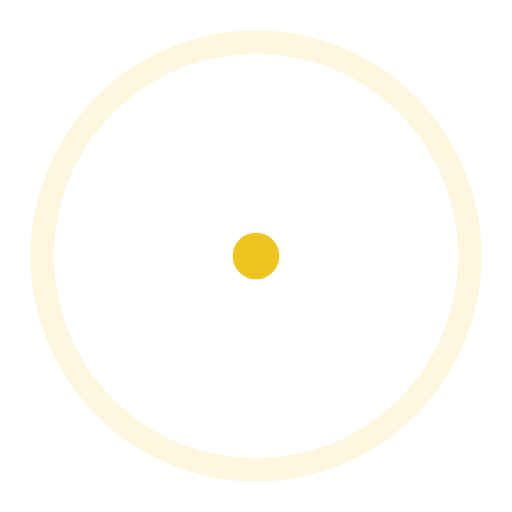
t = 0.00 s
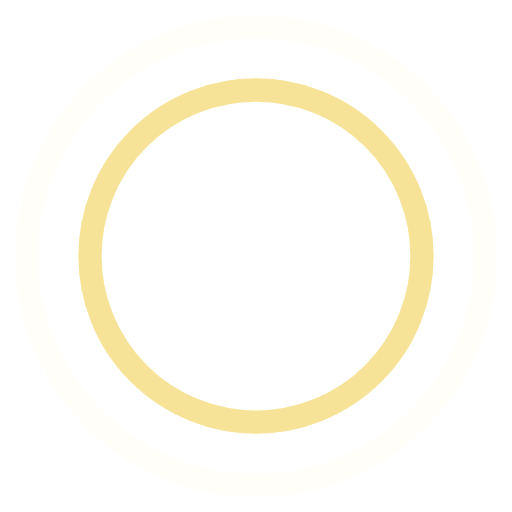
t = 0.45 s
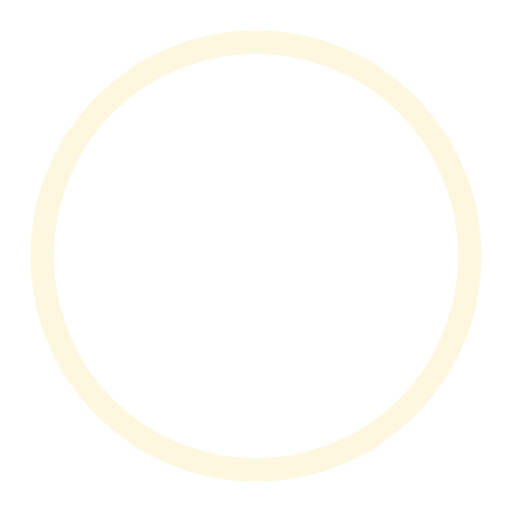
t = 0.90 s
t = 1.35 s: frame unchanged from t = 0.45 s, image omitted

The animated SVG that drew these frames (rendered in a browser with its animation timeline set to each time). Animation: 4 SMIL elements (animate=4); one cycle of 1.80 s, repeats indefinitely.

<!-- By Sam Herbert (@sherb), for everyone. More @ http://goo.gl/7AJzbL -->
<svg width="44" height="44" viewBox="0 0 44 44" xmlns="http://www.w3.org/2000/svg" stroke="#edc420">
    <g fill="none" fill-rule="evenodd" stroke-width="2">
        <circle cx="22" cy="22" r="1">
            <animate attributeName="r"
                begin="0s" dur="1.8s"
                values="1; 20"
                calcMode="spline"
                keyTimes="0; 1"
                keySplines="0.165, 0.84, 0.44, 1"
                repeatCount="indefinite" />
            <animate attributeName="stroke-opacity"
                begin="0s" dur="1.8s"
                values="1; 0"
                calcMode="spline"
                keyTimes="0; 1"
                keySplines="0.3, 0.61, 0.355, 1"
                repeatCount="indefinite" />
        </circle>
        <circle cx="22" cy="22" r="1">
            <animate attributeName="r"
                begin="-0.9s" dur="1.8s"
                values="1; 20"
                calcMode="spline"
                keyTimes="0; 1"
                keySplines="0.165, 0.84, 0.44, 1"
                repeatCount="indefinite" />
            <animate attributeName="stroke-opacity"
                begin="-0.9s" dur="1.8s"
                values="1; 0"
                calcMode="spline"
                keyTimes="0; 1"
                keySplines="0.3, 0.61, 0.355, 1"
                repeatCount="indefinite" />
        </circle>
    </g>
</svg>
